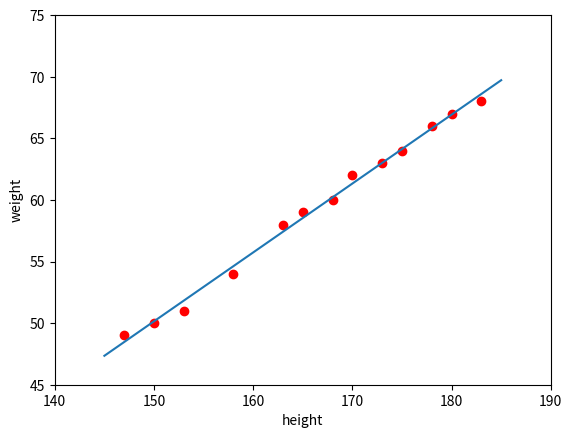

The matplotlib source for this figure:
from __future__ import division, print_function, unicode_literals
import numpy as np
import matplotlib.pyplot as plt
X= np.array([[147, 150, 153, 158, 163, 165, 168, 170, 173, 175, 178, 180, 183]]).T
y = np.array([[ 49, 50, 51,  54, 58, 59, 60, 62, 63, 64, 66, 67, 68]]).T
#show data
# plt.plot(x,y,'ro')
# plt.axis([140, 190, 45, 75])
# plt.xlabel("height")
# plt.ylabel("weight")
# plt.show()

'''build xbar'''
one = np.ones((X.shape[0],1))
Xbar = np.concatenate((one,X),axis=1)
''' calculating weight of the fitting line'''
A = np.dot(Xbar.T, Xbar)
b = np.dot(Xbar.T,y)
w = np.dot(np.linalg.pinv(A),b)
print("w = ",w)

'''prepare the fitting line'''
w_0 = w[0][0]
w_1 = w[1][0]
x0 = np.linspace(145, 185, 2) #tra ve 1 tap cac so: 145,147,149,.....185
y0 = w_0 + w_1*x0 #khai bao y0
#drawing the fitting line
plt.plot(X.T,y.T,'ro')
plt.plot(x0,y0)
plt.axis([140,190,45,75])
plt.xlabel("height")
plt.ylabel("weight")
plt.show()